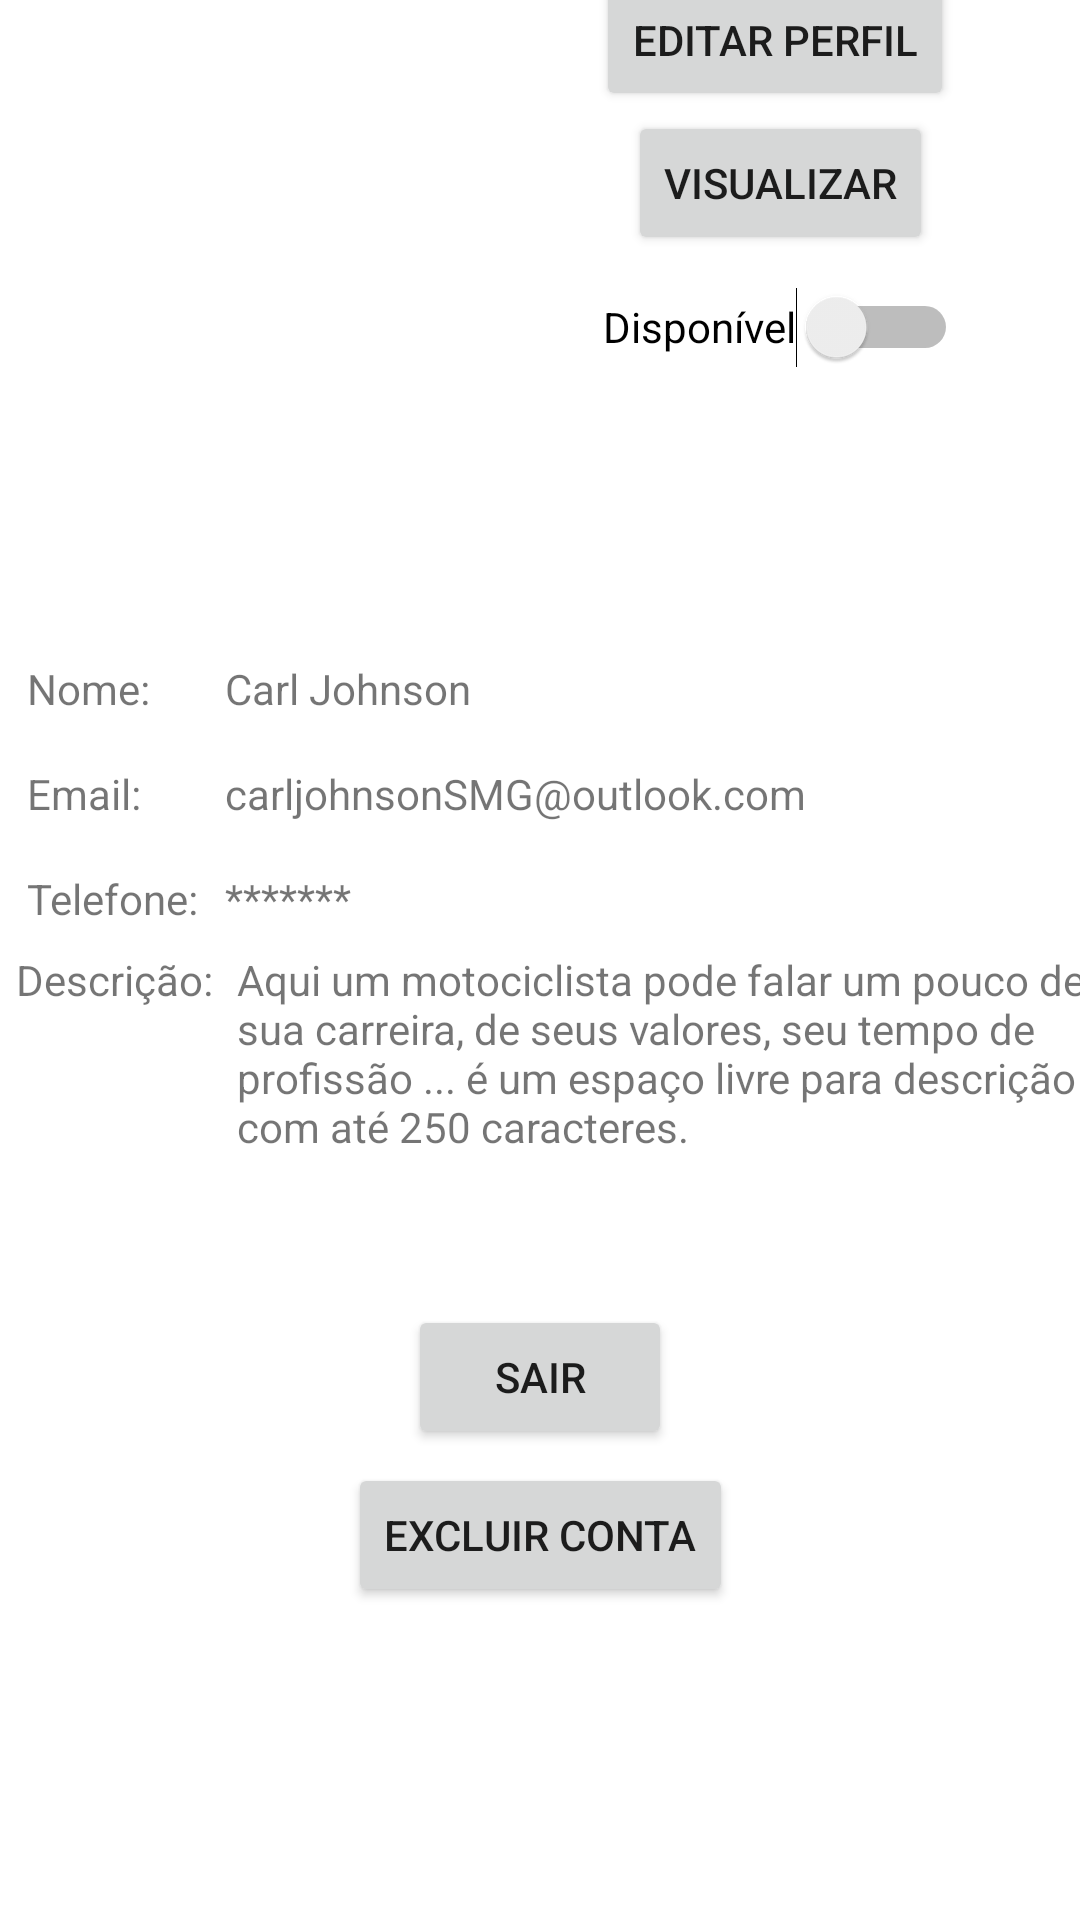

Write the Android layout XML for this screen, with the resource values it uses.
<!-- AndroidManifest.xml: application theme Theme.ToDeMoto -->
<!-- res/layout/activity_perfil_motociclista.xml -->
<?xml version="1.0" encoding="utf-8"?>
<androidx.constraintlayout.widget.ConstraintLayout xmlns:android="http://schemas.android.com/apk/res/android"
    xmlns:app="http://schemas.android.com/apk/res-auto"
    xmlns:tools="http://schemas.android.com/tools"
    android:layout_width="match_parent"
    android:layout_height="match_parent"
    tools:context=".perfil_motociclista.view.PerfilMotociclistaActivity">



    <ImageView
        android:id="@+id/imageView2"
        android:layout_width="128dp"
        android:layout_height="128dp"
        android:layout_marginStart="32dp"
        android:layout_marginTop="32dp"
        android:layout_marginEnd="200dp"
        app:layout_constraintEnd_toEndOf="parent"
        app:layout_constraintStart_toStartOf="parent"
        app:layout_constraintTop_toTopOf="parent"
        android:src="@mipmap/avatar_round"/>

    <Button
        android:id="@+id/editarMotociclistaPerfil"
        android:layout_width="wrap_content"
        android:layout_height="wrap_content"
        android:layout_marginTop="32dp"
        android:text="Editar Perfil"
        app:layout_constraintBottom_toTopOf="@+id/button"
        app:layout_constraintEnd_toEndOf="parent"
        app:layout_constraintHorizontal_bias="0.481"
        app:layout_constraintStart_toEndOf="@+id/imageView2"
        app:layout_constraintTop_toTopOf="parent" />

    <TextView
        android:id="@+id/nomePerfilMotociclista"
        android:layout_width="58dp"
        android:layout_height="wrap_content"
        android:layout_marginStart="16dp"
        android:layout_marginTop="60dp"
        android:layout_marginEnd="300dp"
        android:text="Nome:"
        app:layout_constraintEnd_toEndOf="parent"
        app:layout_constraintStart_toStartOf="parent"
        app:layout_constraintTop_toBottomOf="@+id/imageView2" />

    <TextView
        android:id="@+id/textbererebarara"
        android:layout_width="58dp"
        android:layout_height="wrap_content"
        android:layout_marginStart="16dp"
        android:layout_marginTop="16dp"
        android:layout_marginEnd="300dp"
        android:text="Email:"
        app:layout_constraintEnd_toEndOf="parent"
        app:layout_constraintStart_toStartOf="parent"
        app:layout_constraintTop_toBottomOf="@+id/nomePerfilMotociclista" />

    <TextView
        android:id="@+id/textView9"
        android:layout_width="58dp"
        android:layout_height="wrap_content"
        android:layout_marginStart="16dp"
        android:layout_marginTop="16dp"
        android:layout_marginEnd="300dp"
        android:text="Telefone:"
        app:layout_constraintEnd_toEndOf="parent"
        app:layout_constraintStart_toStartOf="parent"
        app:layout_constraintTop_toBottomOf="@+id/textbererebarara" />

    <TextView
        android:id="@+id/nomeMotociclistaPerfil"
        android:layout_width="wrap_content"
        android:layout_height="wrap_content"
        android:layout_marginStart="8dp"
        android:text="Carl Johnson"
        app:layout_constraintBaseline_toBaselineOf="@+id/nomePerfilMotociclista"
        app:layout_constraintStart_toEndOf="@+id/nomePerfilMotociclista" />

    <TextView
        android:id="@+id/emailMotociclistaPerfil"
        android:layout_width="wrap_content"
        android:layout_height="wrap_content"
        android:layout_marginStart="8dp"
        android:text="carljohnsonSMG@outlook.com"
        app:layout_constraintBaseline_toBaselineOf="@+id/textbererebarara"
        app:layout_constraintStart_toEndOf="@+id/textbererebarara" />

    <TextView
        android:id="@+id/telefoneMotociclistaPerfil"
        android:layout_width="wrap_content"
        android:layout_height="wrap_content"
        android:layout_marginStart="8dp"
        android:text="*******"
        app:layout_constraintBaseline_toBaselineOf="@+id/textView9"
        app:layout_constraintStart_toEndOf="@+id/textView9" />

    <Button
        android:id="@+id/button"
        android:layout_width="wrap_content"
        android:layout_height="wrap_content"
        android:text="Visualizar"
        app:layout_constraintBottom_toTopOf="@+id/disponivelMotociclistaPerfil"
        app:layout_constraintEnd_toEndOf="parent"
        app:layout_constraintStart_toEndOf="@+id/imageView2"
        app:layout_constraintTop_toBottomOf="@+id/editarMotociclistaPerfil" />

    <Switch
        android:id="@+id/disponivelMotociclistaPerfil"
        android:layout_width="wrap_content"
        android:layout_height="wrap_content"
        android:layout_marginBottom="550dp"
        android:minHeight="48dp"
        android:text="Disponível"
        app:layout_constraintBottom_toBottomOf="parent"
        app:layout_constraintEnd_toEndOf="parent"
        app:layout_constraintStart_toEndOf="@+id/imageView2"
        app:layout_constraintTop_toBottomOf="@+id/button" />

    <TextView
        android:id="@+id/textview4"
        android:layout_width="wrap_content"
        android:layout_height="wrap_content"
        android:layout_marginStart="16dp"
        android:layout_marginTop="8dp"
        android:layout_marginEnd="300dp"
        android:text="Descrição:"
        app:layout_constraintEnd_toEndOf="parent"
        app:layout_constraintStart_toStartOf="parent"
        app:layout_constraintTop_toBottomOf="@+id/textView9" />

    <TextView
        android:id="@+id/descricaoMotociclistaPerfil"
        android:layout_width="291dp"
        android:layout_height="78dp"
        android:layout_marginStart="8dp"
        android:text="Aqui um motociclista pode falar um pouco de sua carreira, de seus valores, seu tempo de profissão ... é um espaço livre para descrição com até 250 caracteres."
        app:layout_constraintBaseline_toBaselineOf="@+id/textview4"
        app:layout_constraintStart_toEndOf="@+id/textview4" />

    <Button
        android:id="@+id/sairPerfilMotociclista"
        android:layout_width="wrap_content"
        android:layout_height="wrap_content"
        android:layout_marginTop="40dp"
        android:text="Sair"
        app:layout_constraintEnd_toEndOf="parent"
        app:layout_constraintStart_toStartOf="parent"
        app:layout_constraintTop_toBottomOf="@+id/descricaoMotociclistaPerfil" />

    <Button
        android:id="@+id/button5"
        android:layout_width="wrap_content"
        android:layout_height="wrap_content"
        android:layout_marginBottom="100dp"
        android:text="Excluir Conta"
        app:layout_constraintBottom_toBottomOf="parent"
        app:layout_constraintEnd_toEndOf="parent"
        app:layout_constraintStart_toStartOf="parent"
        app:layout_constraintTop_toBottomOf="@+id/sairPerfilMotociclista" />


</androidx.constraintlayout.widget.ConstraintLayout>
<!-- resources referenced by this layout -->
<resources>
  <!-- mipmap avatar_round (mipmap-anydpi-v26) -->
  <?xml version="1.0" encoding="utf-8"?>
  <adaptive-icon xmlns:android="http://schemas.android.com/apk/res/android">
      <foreground android:drawable="@mipmap/avatar_foreground"/>
  </adaptive-icon>
  <style name="Theme.ToDeMoto" parent="Theme.MaterialComponents.DayNight.DarkActionBar">
          
          <item name="colorPrimary">@color/purple_500</item>
          <item name="colorPrimaryVariant">@color/purple_700</item>
          <item name="colorOnPrimary">@color/white</item>
          
          <item name="colorSecondary">@color/teal_200</item>
          <item name="colorSecondaryVariant">@color/teal_700</item>
          <item name="colorOnSecondary">@color/black</item>
          
          <item name="android:statusBarColor" tools:targetApi="l">?attr/colorPrimaryVariant</item>
          
      </style>
  <!-- not gathered from this repository: default colours our renderer supplied (Android Studio template values) -->
  <color name="purple_500">#FF6200EE</color>
  <color name="purple_700">#FF3700B3</color>
  <color name="teal_200">#FF03DAC5</color>
  <color name="teal_700">#FF018786</color>
  <color name="black">#FF000000</color>
  <color name="white">#FFFFFFFF</color>
</resources>
